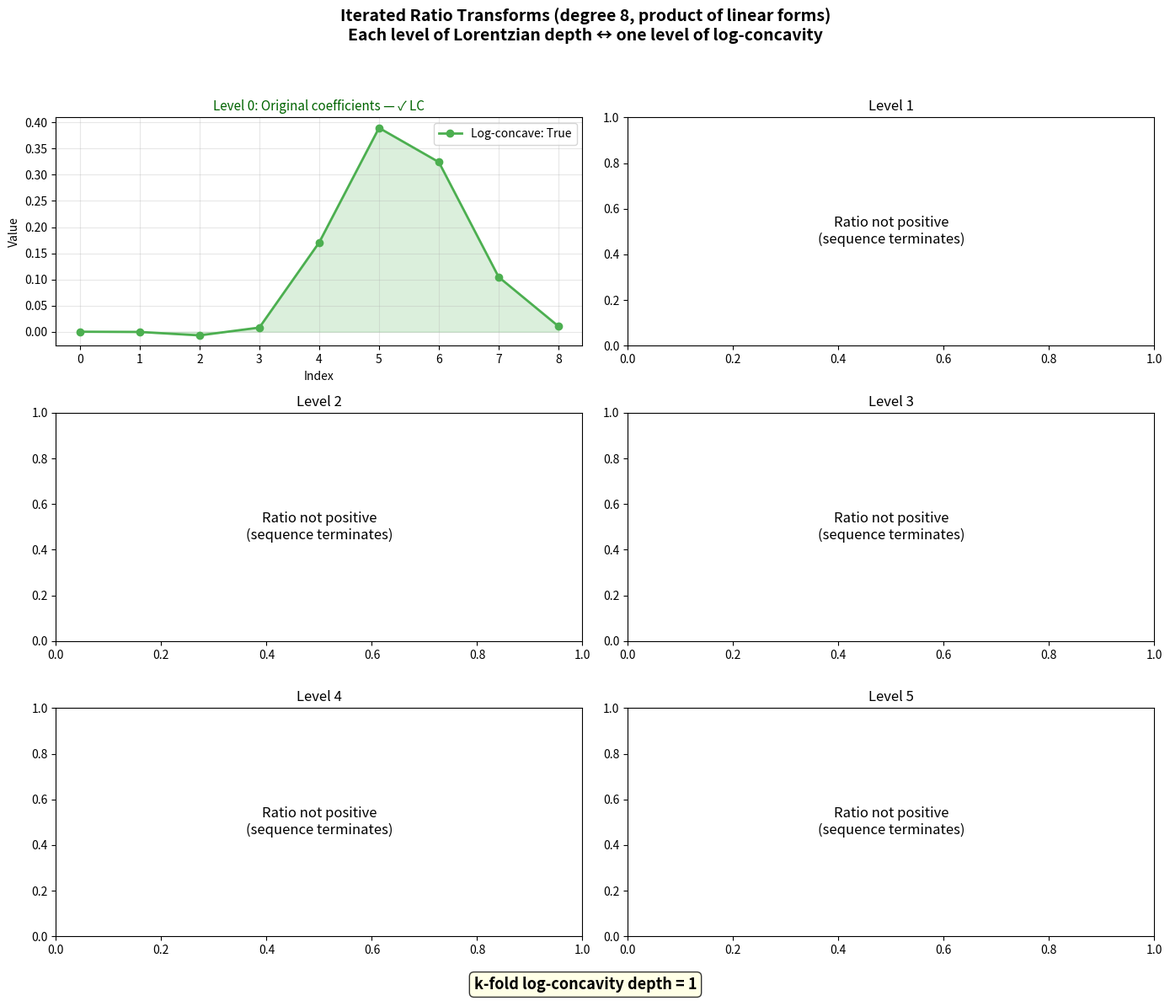

The matplotlib source for this figure:
"""
Visualization 2: k-Fold Log-Concavity Depth Across Families

Shows the iterated ratio transforms and their log-concavity status for
a product of linear forms, illustrating how recursive Lorentzian depth
translates to layers of log-concavity in the coefficient sequence.

This creates a multi-panel plot showing the original sequence, ratio
transform, second ratio transform, etc., with log-concavity status.
"""

import math
import numpy as np
import matplotlib.pyplot as plt


def product_of_linear_forms(d, weights=None):
    if weights is None:
        weights = [(i + 1) / (d + 1) for i in range(d)]
    coeffs = [1.0]
    for w in weights:
        new_coeffs = [0.0] * (len(coeffs) + 1)
        for i, c in enumerate(coeffs):
            new_coeffs[i] += c * (1 - w)
            new_coeffs[i + 1] += c * w
        coeffs = new_coeffs
    return coeffs


def is_log_concave(seq, tol=1e-12):
    for m in range(1, len(seq) - 1):
        if seq[m] ** 2 < seq[m-1] * seq[m+1] - tol:
            return False
    return True


def ratio_transform(seq):
    if len(seq) < 2 or any(x == 0 for x in seq):
        return []
    return [seq[m+1]/seq[m] for m in range(len(seq)-1)]


def compute_depth(seq, max_depth=15):
    current = list(seq)
    for k in range(max_depth):
        if len(current) < 3:
            return k
        if not is_log_concave(current):
            return k
        current = ratio_transform(current)
        if not current or any(x <= 0 for x in current):
            return k + 1
    return max_depth


# Generate data
d = 8
coeffs = product_of_linear_forms(d, weights=[0.15 * (i+1) for i in range(d)])

fig, axes = plt.subplots(3, 2, figsize=(14, 12))
fig.suptitle(f'Iterated Ratio Transforms (degree {d}, product of linear forms)\n'
             'Each level of Lorentzian depth ↔ one level of log-concavity',
             fontsize=14, fontweight='bold')

current = list(coeffs)
for level in range(6):
    ax = axes[level // 2][level % 2]

    if len(current) < 2:
        ax.text(0.5, 0.5, 'Sequence too short', ha='center', va='center',
                transform=ax.transAxes, fontsize=12)
        ax.set_title(f'Level {level}')
        continue

    lc = is_log_concave(current) if len(current) >= 3 else True
    color = '#4CAF50' if lc else '#F44336'

    ax.plot(range(len(current)), current, 'o-', color=color, markersize=6,
            linewidth=2, label=f'Log-concave: {lc}')
    ax.fill_between(range(len(current)), current, alpha=0.2, color=color)

    if level == 0:
        title = f'Level 0: Original coefficients'
    else:
        title = f'Level {level}: {"Ratio" if level == 1 else f"{level}× ratio"} transform'

    ax.set_title(f'{title} — {"✓ LC" if lc else "✗ not LC"}',
                 fontsize=11, color='darkgreen' if lc else 'darkred')
    ax.set_xlabel('Index')
    ax.set_ylabel('Value')
    ax.legend(loc='upper right')
    ax.grid(True, alpha=0.3)

    current = ratio_transform(current)
    if not current or any(x <= 0 for x in current):
        for remaining in range(level + 1, 6):
            ax_r = axes[remaining // 2][remaining % 2]
            ax_r.text(0.5, 0.5, 'Ratio not positive\n(sequence terminates)',
                     ha='center', va='center', transform=ax_r.transAxes, fontsize=12)
            ax_r.set_title(f'Level {remaining}')
        break

# Add depth summary
depth = compute_depth(coeffs)
fig.text(0.5, 0.01, f'k-fold log-concavity depth = {depth}', ha='center',
         fontsize=13, fontweight='bold',
         bbox=dict(boxstyle='round', facecolor='lightyellow', alpha=0.8))

plt.tight_layout(rect=[0, 0.03, 1, 0.95])
plt.savefig('kfold_depth.png', dpi=150, bbox_inches='tight')
print("Saved kfold_depth.png")
